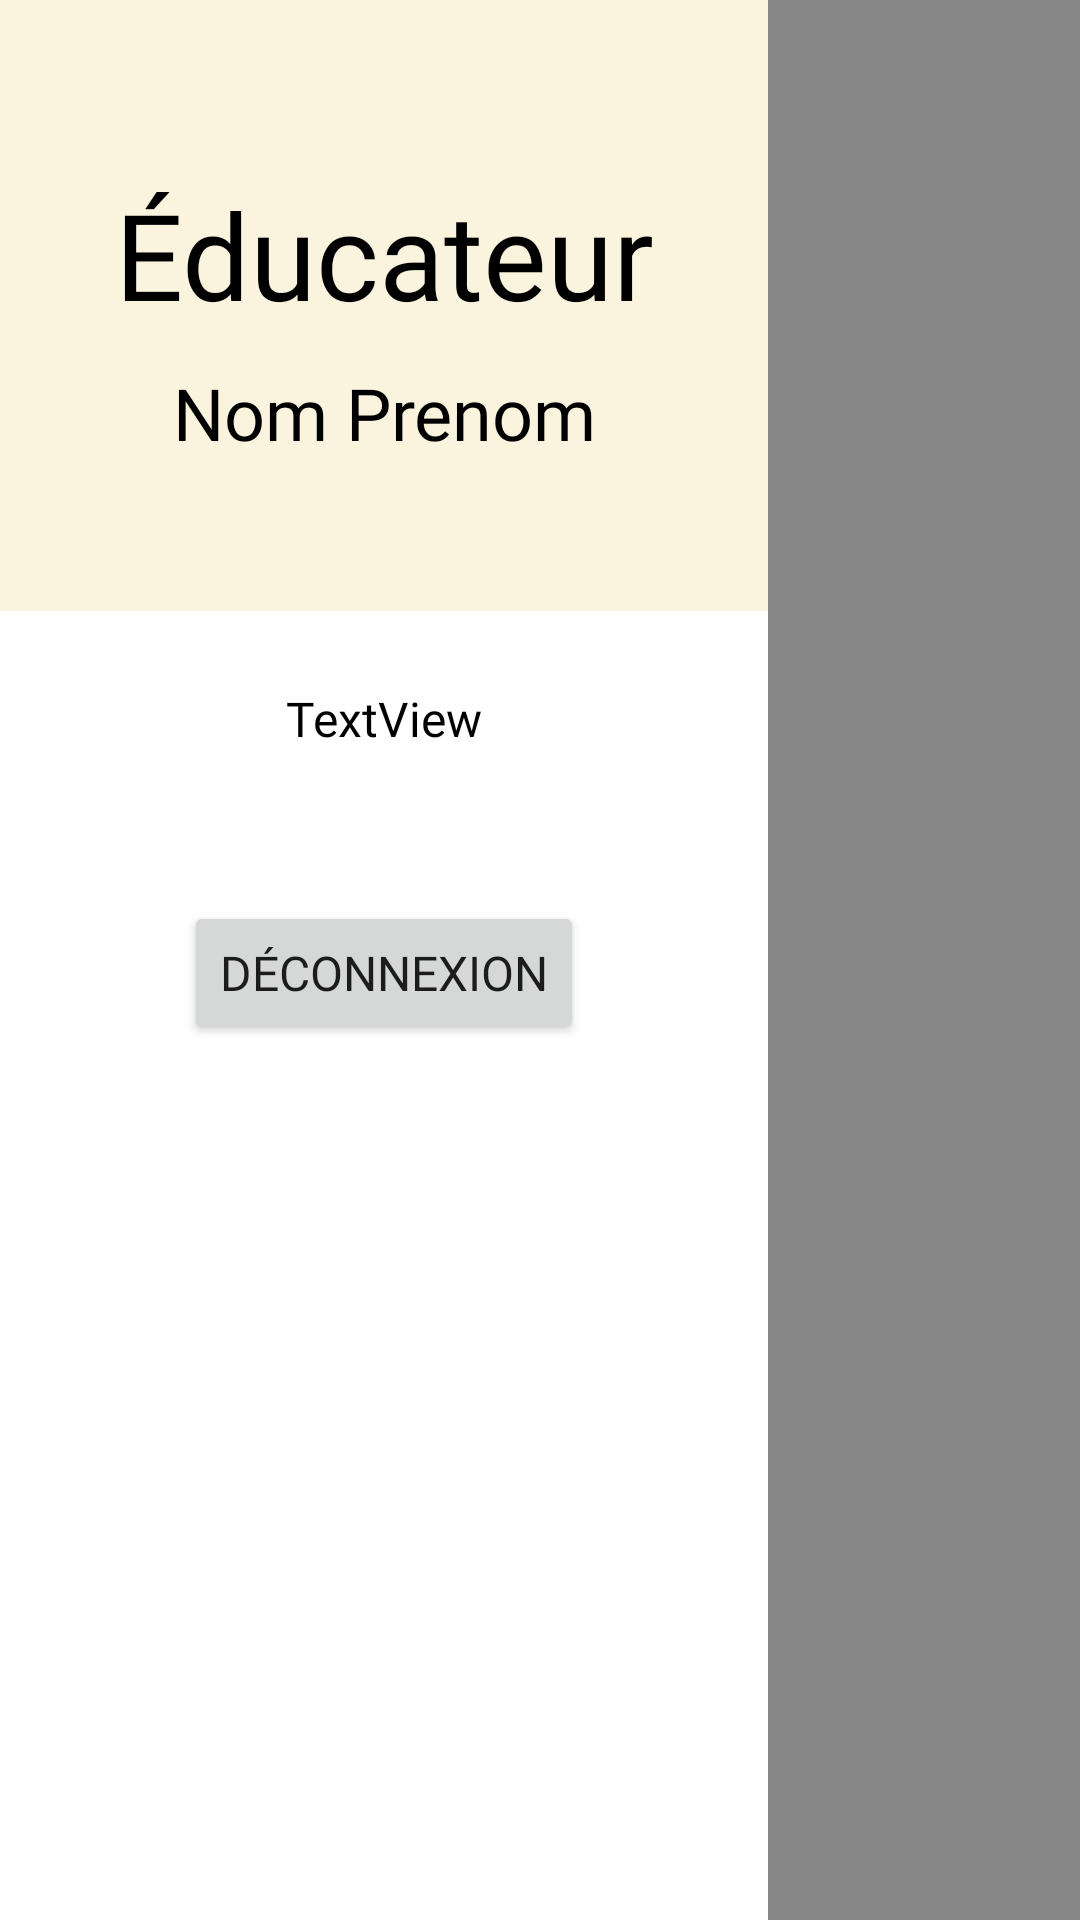

Reconstruct the res/layout file that produces this screen, plus the resources it refers to.
<!-- AndroidManifest.xml: application theme AppTheme -->
<!-- res/layout/profil.xml -->
<?xml version="1.0" encoding="utf-8"?>
<androidx.constraintlayout.widget.ConstraintLayout xmlns:android="http://schemas.android.com/apk/res/android"
    xmlns:app="http://schemas.android.com/apk/res-auto"
    xmlns:tools="http://schemas.android.com/tools"
    android:id="@+id/backgpopProfil"
    android:layout_width="match_parent"
    android:layout_height="match_parent"
    android:background="#79000000"
    android:clickable="true">

    <androidx.constraintlayout.widget.ConstraintLayout
        android:layout_width="256dp"
        android:layout_height="fill_parent"
        android:clickable="true"
        app:layout_constraintBottom_toBottomOf="parent"
        app:layout_constraintStart_toStartOf="parent">

        <androidx.constraintlayout.widget.ConstraintLayout
            android:id="@+id/constraintLayout"
            android:layout_width="match_parent"
            android:layout_height="wrap_content"
            android:background="@color/BEIGE"
            android:paddingTop="50dp"
            android:paddingBottom="50dp"
            app:layout_constraintEnd_toEndOf="parent"
            app:layout_constraintStart_toStartOf="parent"
            app:layout_constraintTop_toTopOf="parent">

            <TextView
                android:id="@+id/txtTypeProfil"
                android:layout_width="match_parent"
                android:layout_height="wrap_content"
                android:fontFamily="@font/noto_sans"
                android:gravity="center"
                android:paddingTop="@dimen/nav_header_vertical_spacing"
                android:text="@string/TitreProfil"
                android:textAppearance="@style/TextAppearance.AppCompat.Body1"
                android:textColor="@color/black"
                android:textSize="@dimen/TexteTitreH1"
                app:layout_constraintEnd_toEndOf="parent"
                app:layout_constraintStart_toStartOf="parent"
                app:layout_constraintTop_toTopOf="parent" />

            <TextView
                android:id="@+id/txtnomPrenomProfil"
                android:layout_width="0dp"
                android:layout_height="wrap_content"
                android:layout_marginTop="10dp"
                android:fontFamily="@font/noto_sans"
                android:text="@string/nom_prenom_profil"
                android:textAlignment="center"
                android:textColor="@color/black"
                android:textSize="@dimen/TexteTitreH3"
                app:layout_constraintBottom_toBottomOf="parent"
                app:layout_constraintEnd_toEndOf="parent"
                app:layout_constraintStart_toStartOf="parent"
                app:layout_constraintTop_toBottomOf="@+id/txtTypeProfil" />
        </androidx.constraintlayout.widget.ConstraintLayout>

        <ImageButton
            android:id="@+id/buttonProfilFerme"
            android:layout_width="wrap_content"
            android:layout_height="wrap_content"
            android:backgroundTint="#00FFFFFF"
            android:contentDescription="@string/fermer"
            android:minHeight="48dp"
            android:src="@drawable/ic_baseline_closeblack_24"
            app:layout_constraintStart_toStartOf="parent"
            app:layout_constraintTop_toTopOf="parent" />

        <androidx.constraintlayout.widget.ConstraintLayout
            android:layout_width="fill_parent"
            android:layout_height="0dp"
            android:background="#FFFFFF"
            app:layout_constraintBottom_toBottomOf="parent"
            app:layout_constraintStart_toStartOf="parent"
            app:layout_constraintTop_toBottomOf="@+id/constraintLayout">

            <Spinner
                android:id="@+id/spinnerProfilIME"
                android:layout_width="fill_parent"
                android:layout_height="wrap_content"
                android:layout_marginTop="25dp"
                android:contentDescription="@string/fermer"
                android:minHeight="48dp"
                android:visibility="gone"
                app:layout_constraintEnd_toEndOf="parent"
                app:layout_constraintStart_toStartOf="parent"
                app:layout_constraintTop_toBottomOf="@+id/txtProfilNameIME" />

            <Button
                android:id="@+id/buttonProfilDeconnexion"
                android:layout_width="wrap_content"
                android:layout_height="wrap_content"
                android:layout_marginTop="50dp"
                android:fontFamily="@font/noto_sans"
                android:text="@string/deconnexion"
                android:textSize="@dimen/TexteNormal"
                app:layout_constraintEnd_toEndOf="parent"
                app:layout_constraintStart_toStartOf="parent"
                app:layout_constraintTop_toBottomOf="@+id/spinnerProfilIME" />

            <TextView
                android:id="@+id/txtProfilNameIME"
                android:layout_width="wrap_content"
                android:layout_height="wrap_content"
                android:layout_marginTop="25dp"
                android:fontFamily="@font/noto_sans"
                android:text="TextView"
                android:textColor="@color/black"
                android:textSize="@dimen/TexteNormal"
                app:layout_constraintEnd_toEndOf="parent"
                app:layout_constraintStart_toStartOf="parent"
                app:layout_constraintTop_toTopOf="parent" />
        </androidx.constraintlayout.widget.ConstraintLayout>

    </androidx.constraintlayout.widget.ConstraintLayout>

</androidx.constraintlayout.widget.ConstraintLayout>
<!-- resources referenced by this layout -->
<resources>
  <color name="BEIGE">#FAF3DD</color>
  <color name="black">#FF000000</color>
  <dimen name="TexteNormal">16dp</dimen>
  <dimen name="TexteTitreH1">40dp</dimen>
  <dimen name="TexteTitreH3">24dp</dimen>
  <dimen name="nav_header_vertical_spacing">8dp</dimen>
  <string name="TitreProfil">Éducateur</string>
  <string name="deconnexion">Déconnexion</string>
  <string name="fermer">fermer</string>
  <string name="nom_prenom_profil">Nom Prenom</string>
  <style name="AppTheme" parent="Theme.SAE">
          
          
          <item name="windowNoTitle">true</item>
          <item name="windowActionBar">false</item>
      </style>
  <style name="Theme.SAE" parent="Theme.MaterialComponents.DayNight.DarkActionBar">
          
          <item name="colorPrimary">@color/BLEU_FONCE</item>
          <item name="colorPrimaryVariant">@color/BLEU_CLAIR</item>
          <item name="colorOnPrimary">@color/white</item>
          
          <item name="android:statusBarColor">?attr/colorPrimary</item>
          
      </style>
  <color name="BLEU_FONCE">#477998</color>
  <color name="BLEU_CLAIR">#AED9E0</color>
  <color name="white">#FFFFFFFF</color>
</resources>
